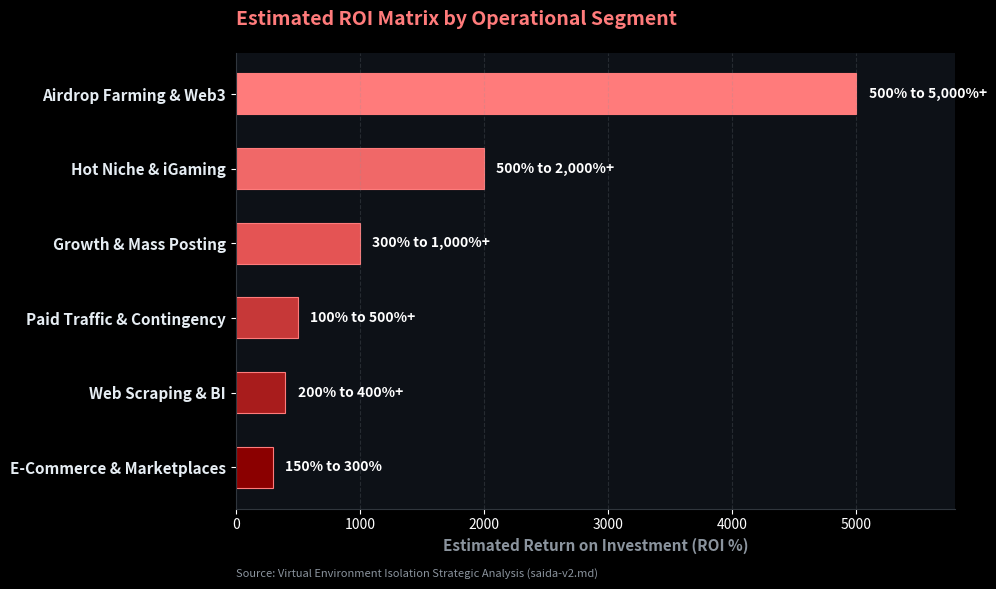

This chart was generated by the following Python code: (Note: this script raises an exception after producing the figure.)
import matplotlib.pyplot as plt
import numpy as np

plt.style.use('dark_background')

fig, ax = plt.subplots(figsize=(10, 6), facecolor='#0D1117')
ax.set_facecolor('#0D1117')

markets = [
    'Airdrop Farming & Web3',
    'Hot Niche & iGaming',
    'Growth & Mass Posting',
    'Paid Traffic & Contingency',
    'Web Scraping & BI',
    'E-Commerce & Marketplaces'
]
roi_max = [5000, 2000, 1000, 500, 400, 300]
labels = ['500% to 5,000%+', '500% to 2,000%+', '300% to 1,000%+', '100% to 500%+', '200% to 400%+', '150% to 300%']

y_pos = np.arange(len(markets))
markets, roi_max, labels = markets[::-1], roi_max[::-1], labels[::-1]
colors = ['#8B0000', '#A81C1C', '#C63838', '#E45454', '#F06868', '#FF7B7B']

bars = ax.barh(y_pos, roi_max, color=colors, height=0.55, edgecolor='#FF7B7B', linewidth=0.8)

for bar, label in zip(bars, labels):
    w = bar.get_width()
    ax.text(w + 100, bar.get_y() + bar.get_height()/2, label,
            va='center', ha='left', color='#FFFFFF', fontweight='bold', fontsize=10)

ax.set_yticks(y_pos)
ax.set_yticklabels(markets, fontsize=11, fontweight='bold', color='#E6EDF3')
ax.set_xlabel('Estimated Return on Investment (ROI %)', fontsize=11, fontweight='bold', color='#8B949E')
ax.set_title('Estimated ROI Matrix by Operational Segment', fontsize=14, fontweight='bold', color='#FF7B7B', pad=20, loc='left')
ax.set_xlim(0, 5800)
ax.xaxis.grid(True, linestyle='--', alpha=0.2, color='#8B949E')

for spine in ['top', 'right']:
    ax.spines[spine].set_visible(False)
ax.spines['left'].set_color('#30363D')
ax.spines['bottom'].set_color('#30363D')

ax.text(0, -0.15, 'Source: Virtual Environment Isolation Strategic Analysis (saida-v2.md)', 
        transform=ax.transAxes, fontsize=8, fontstyle='italic', color='#8B949E')

plt.tight_layout()
plt.savefig('/workspace/scratch/roi_markets_eng-english.png', dpi=200, bbox_inches='tight', facecolor='#0D1117')
plt.close()
